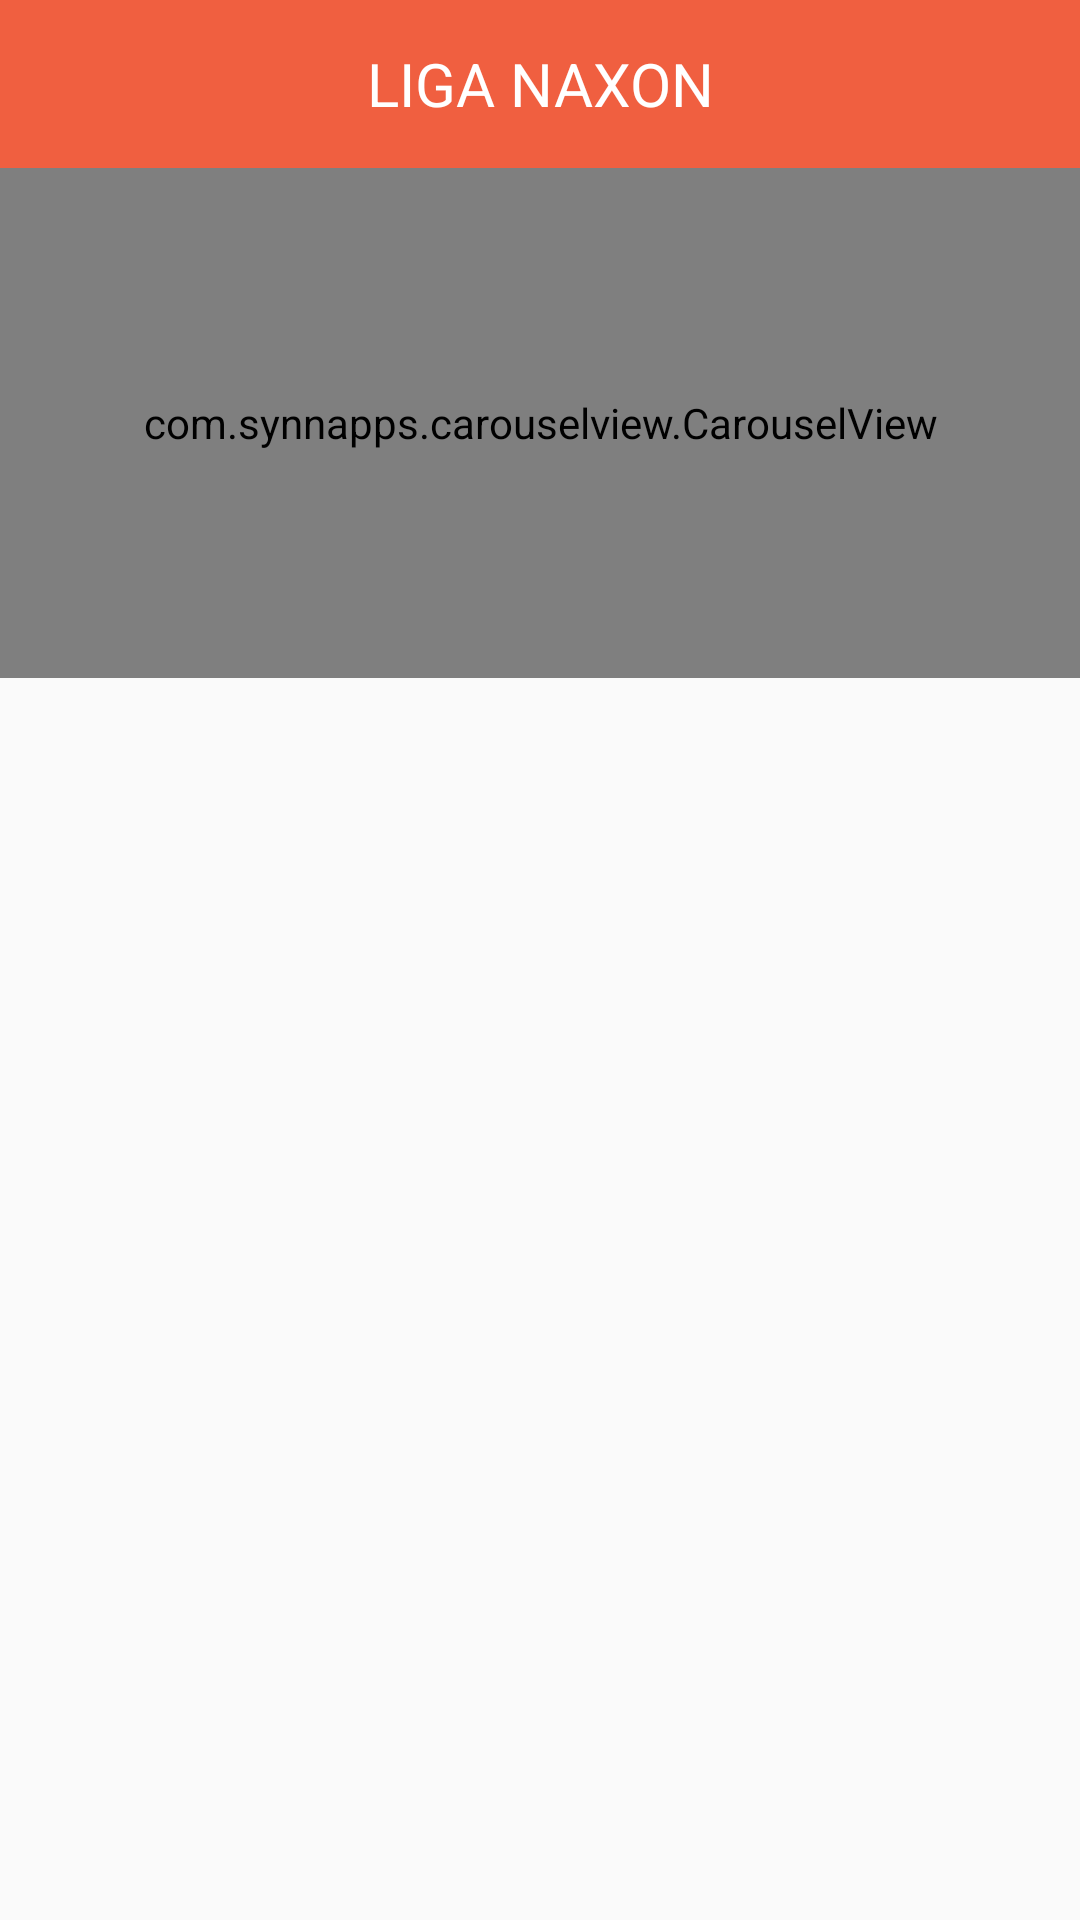

The Android layout XML behind this screen, and the referenced resources:
<!-- AndroidManifest.xml: application theme AppTheme -->
<!-- res/layout/fragment_menu.xml -->
<LinearLayout xmlns:android="http://schemas.android.com/apk/res/android"
    xmlns:app="http://schemas.android.com/apk/res-auto"
    xmlns:tools="http://schemas.android.com/tools"
    android:layout_width="match_parent"
    android:layout_height="match_parent"
    android:orientation="vertical"
    android:backgroundTint="@android:color/white"
    tools:context="com.dacodes.naxon.fragments.menu">

    <android.support.v7.widget.Toolbar
        android:id="@+id/toolbar_top"
        android:layout_height="wrap_content"
        android:layout_width="match_parent"
        android:background="@color/colorPrimary">

        <TextView
            android:id="@+id/toolbar_title"
            android:layout_width="wrap_content"
            android:layout_height="wrap_content"
            android:text="@string/league"
            android:textColor="@android:color/white"
            android:textSize="@dimen/title_toolbar"
            android:layout_gravity="center" />

    </android.support.v7.widget.Toolbar>


    <com.synnapps.carouselview.CarouselView
        android:id="@+id/carouselView"
        android:layout_width="match_parent"
        android:layout_height="170dp"
        app:fillColor="#FFFFFFFF"
        app:pageColor="#00000000"
        app:radius="6dp"
        app:slideInterval="3000"
        app:strokeColor="#FF777777"
        app:strokeWidth="1dp"/>


    <android.support.v7.widget.RecyclerView
        android:id="@+id/recycler_menu"
        android:layout_width="match_parent"
        android:layout_height="match_parent"
        android:elevation="7dp">
    </android.support.v7.widget.RecyclerView>



</LinearLayout>
<!-- resources referenced by this layout -->
<resources>
  <color name="colorPrimary">#f05f40</color>
  <dimen name="title_toolbar">18sp</dimen>
  <string name="league">LIGA NAXON</string>
  <style name="AppTheme" parent="Theme.AppCompat.Light.DarkActionBar">
          
          <item name="colorPrimary">@color/colorPrimary</item>
          <item name="colorPrimaryDark">@color/colorPrimaryDark</item>
          <item name="colorAccent">@color/colorAccent</item>
          <item name="android:textColorHint">@color/colorPrimary</item>
      </style>
  <color name="colorPrimaryDark">#E64A19</color>
  <color name="colorAccent">#BF360C</color>
</resources>
